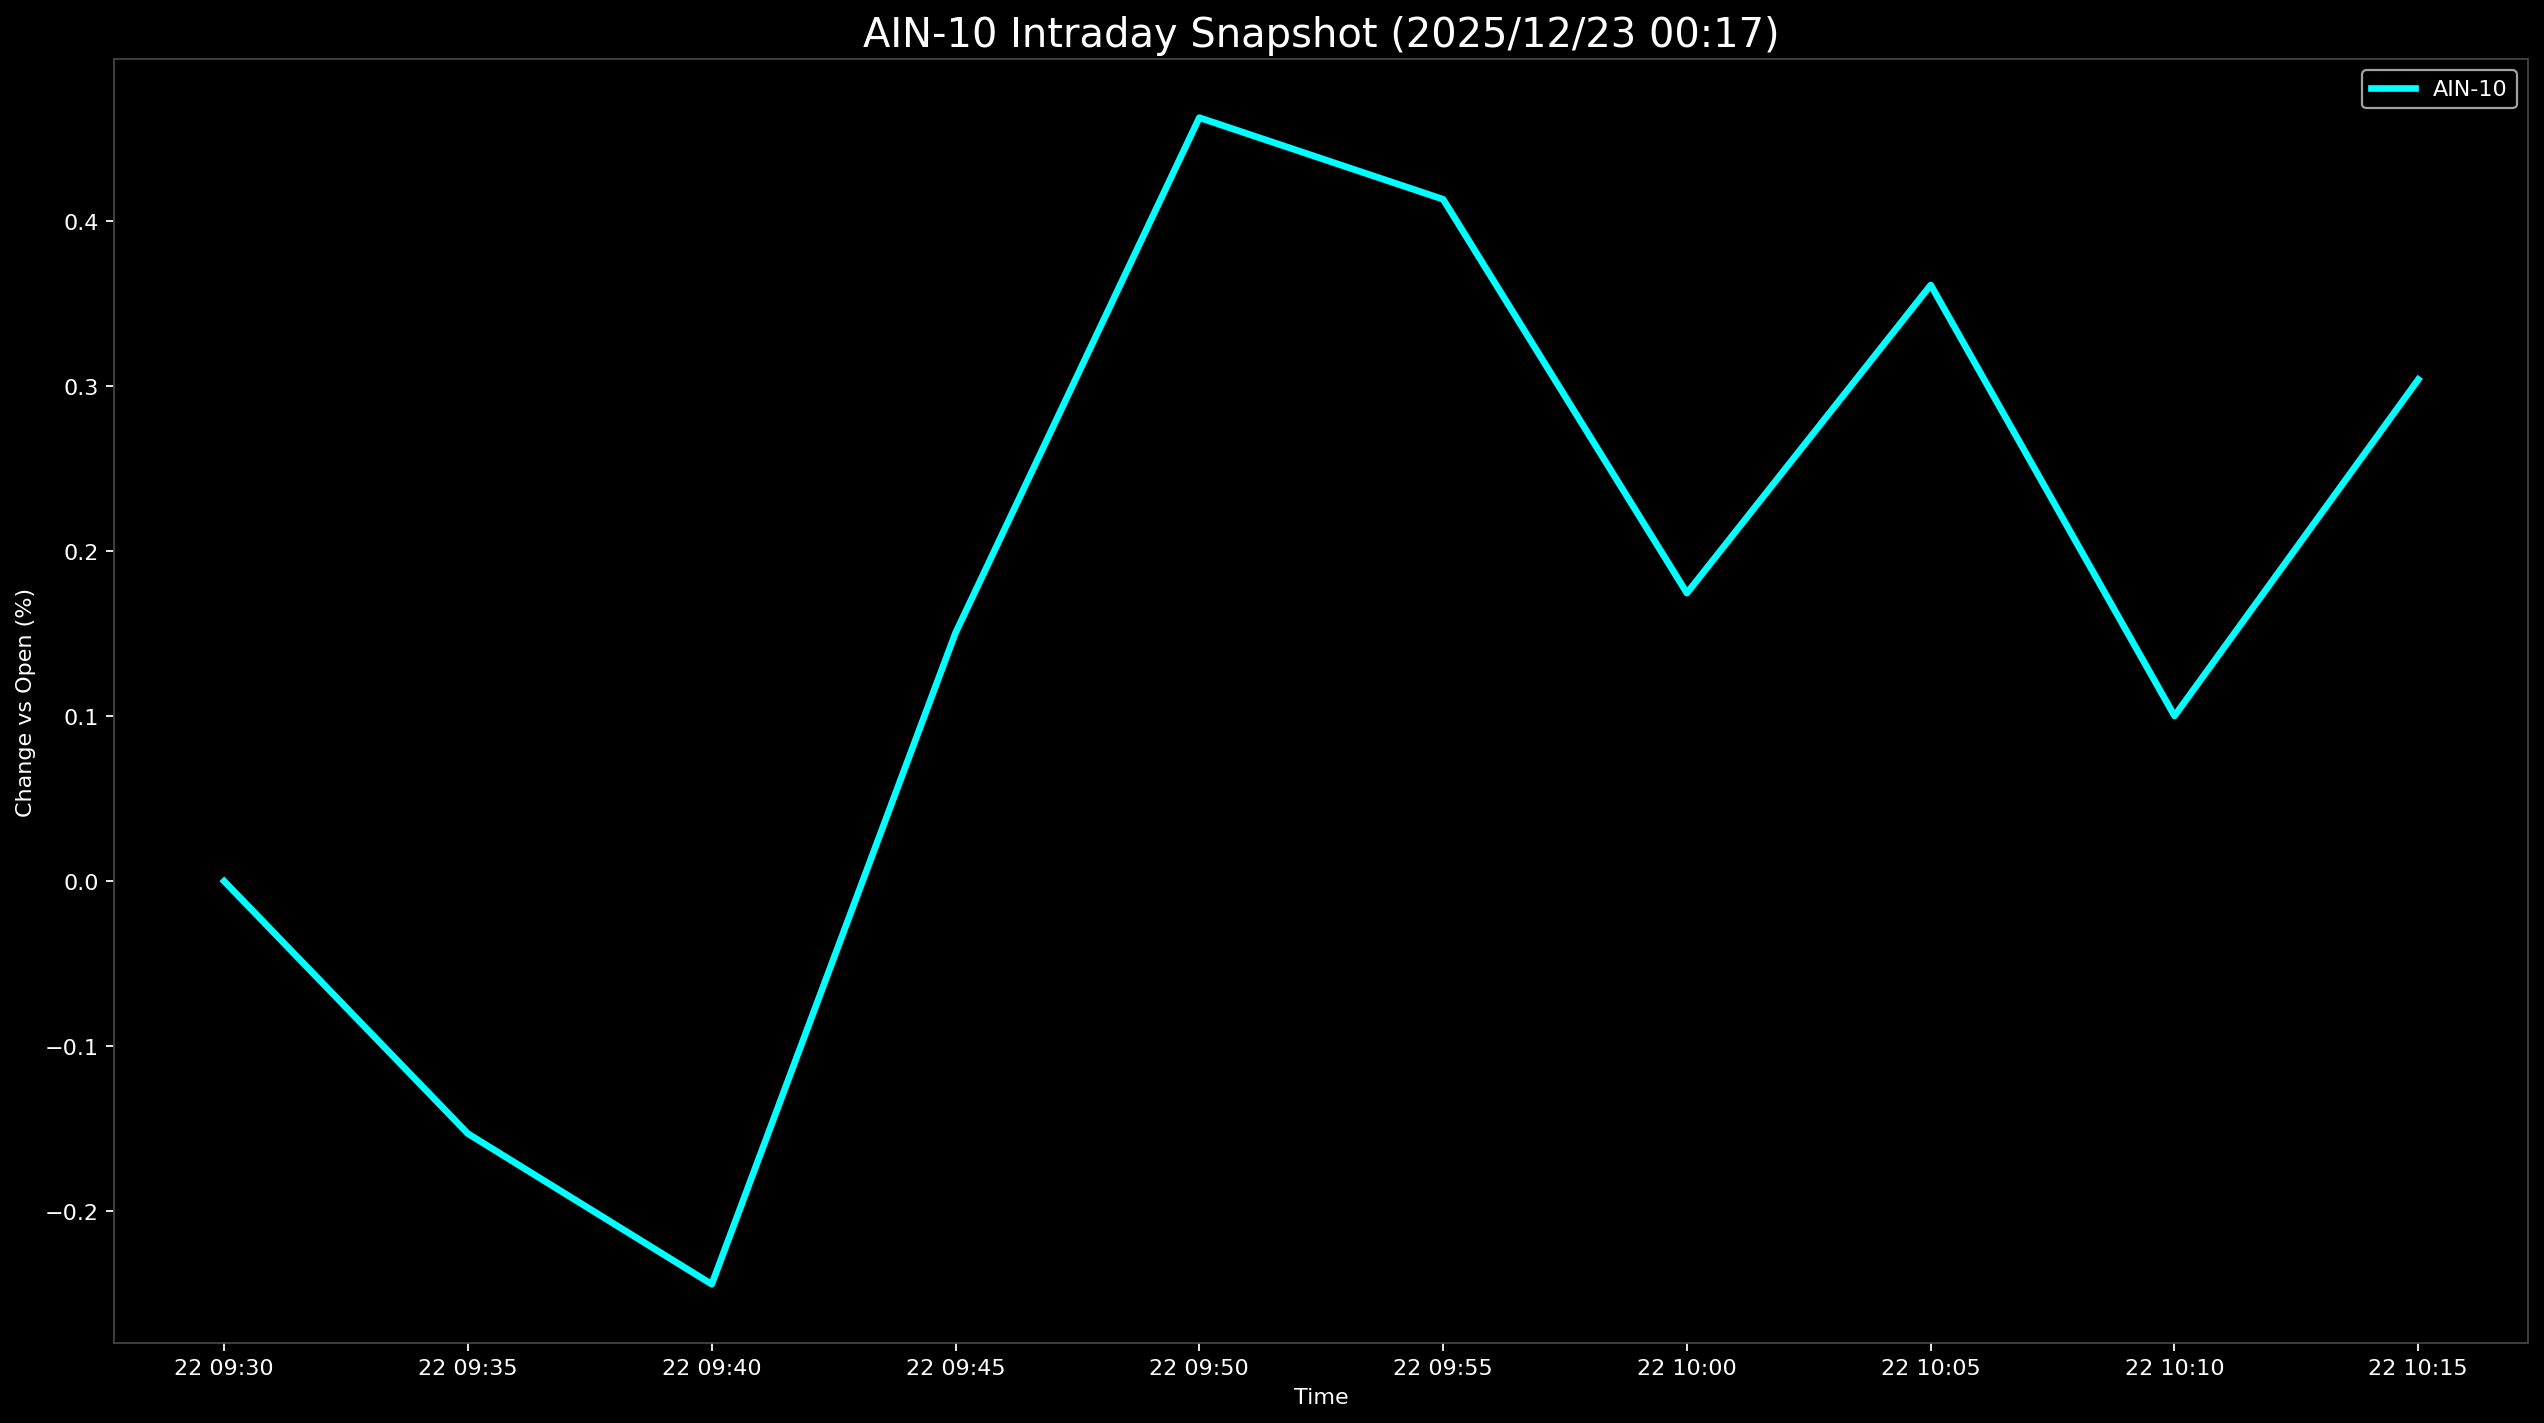

The data file committed next to this chart (first rows):
Datetime, AIN-10
2025-12-22 09:30:00, 0.0
2025-12-22 09:35:00, -0.153
2025-12-22 09:40:00, -0.2441
2025-12-22 09:45:00, 0.1504
2025-12-22 09:50:00, 0.4625
2025-12-22 09:55:00, 0.4131
2025-12-22 10:00:00, 0.1745
2025-12-22 10:05:00, 0.3612
2025-12-22 10:10:00, 0.1001
2025-12-22 10:15:00, 0.3039
